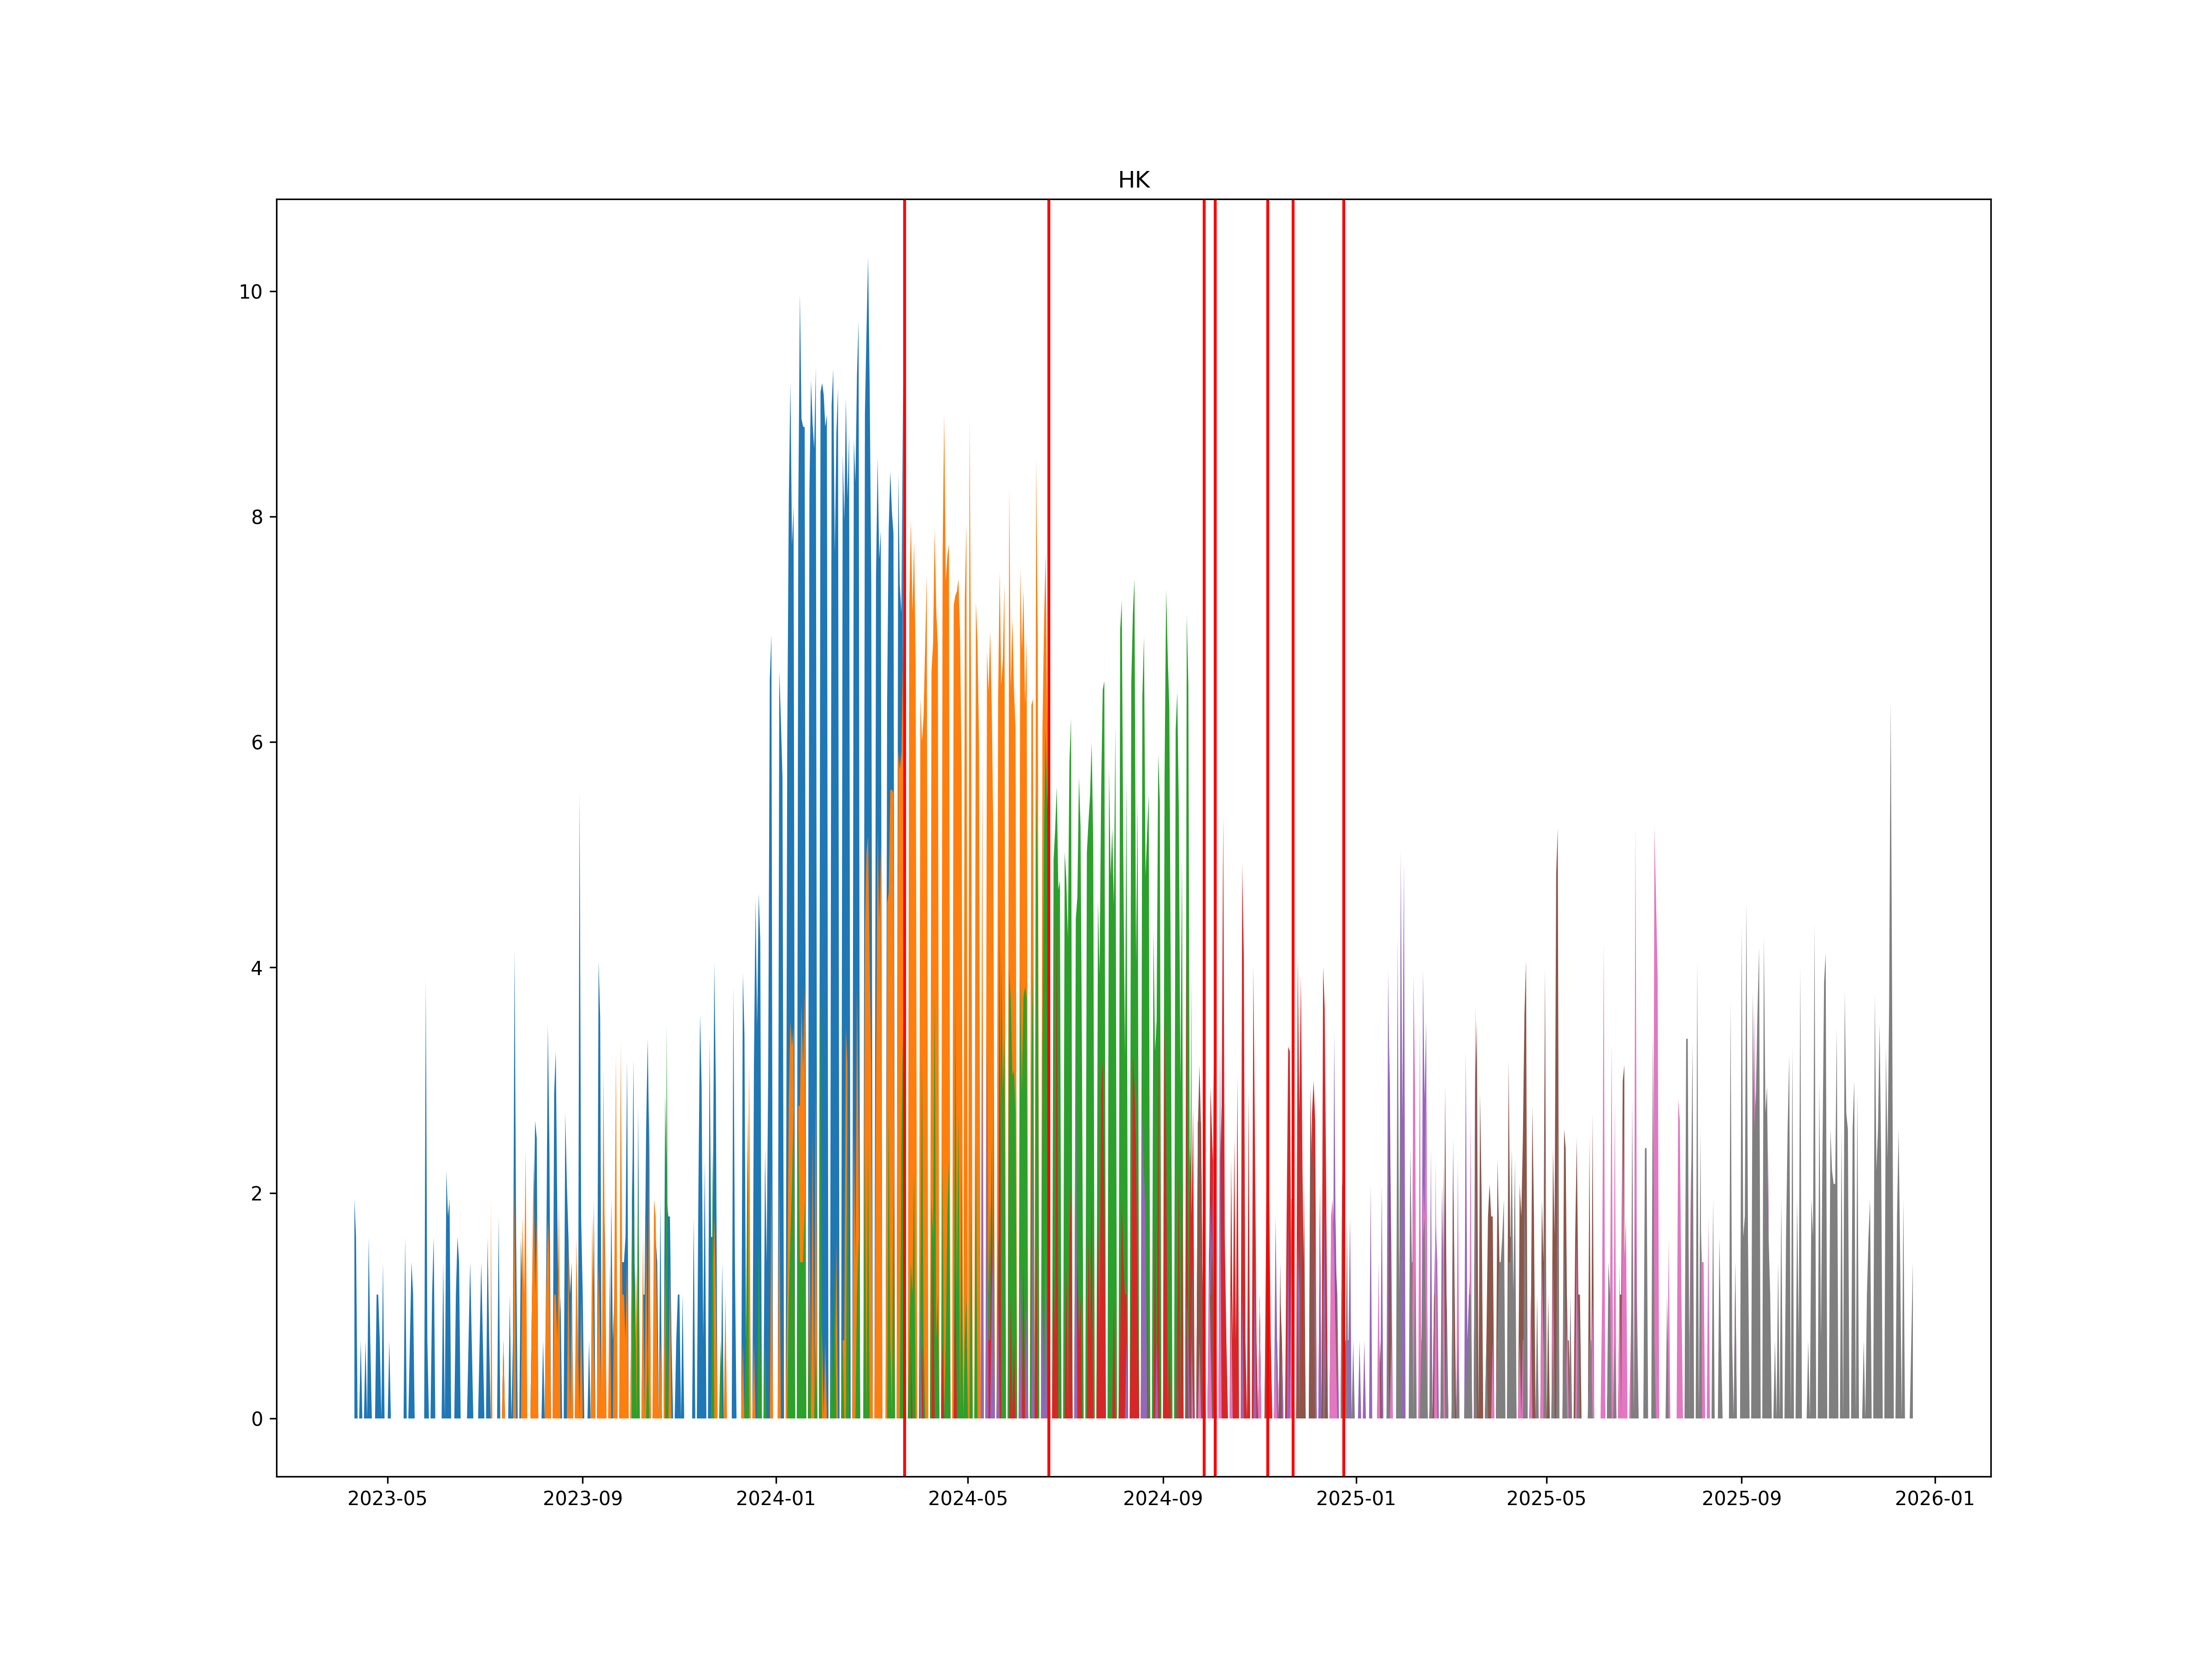

Values plotted in this chart, from the file beside it:
, ticker1, ticker2, date
0, HKH4, HKM4, 2024-03-22
1, HKM4, HKU4, 2024-06-21
2, HKU4, HKZ4, 2024-09-27
3, HKZ4, HKH5, 2024-10-04
4, HKH5, HKM5, 2024-11-06
5, HKM5, HKU5, 2024-11-22
6, HKU5, HKZ5, 2024-12-24
